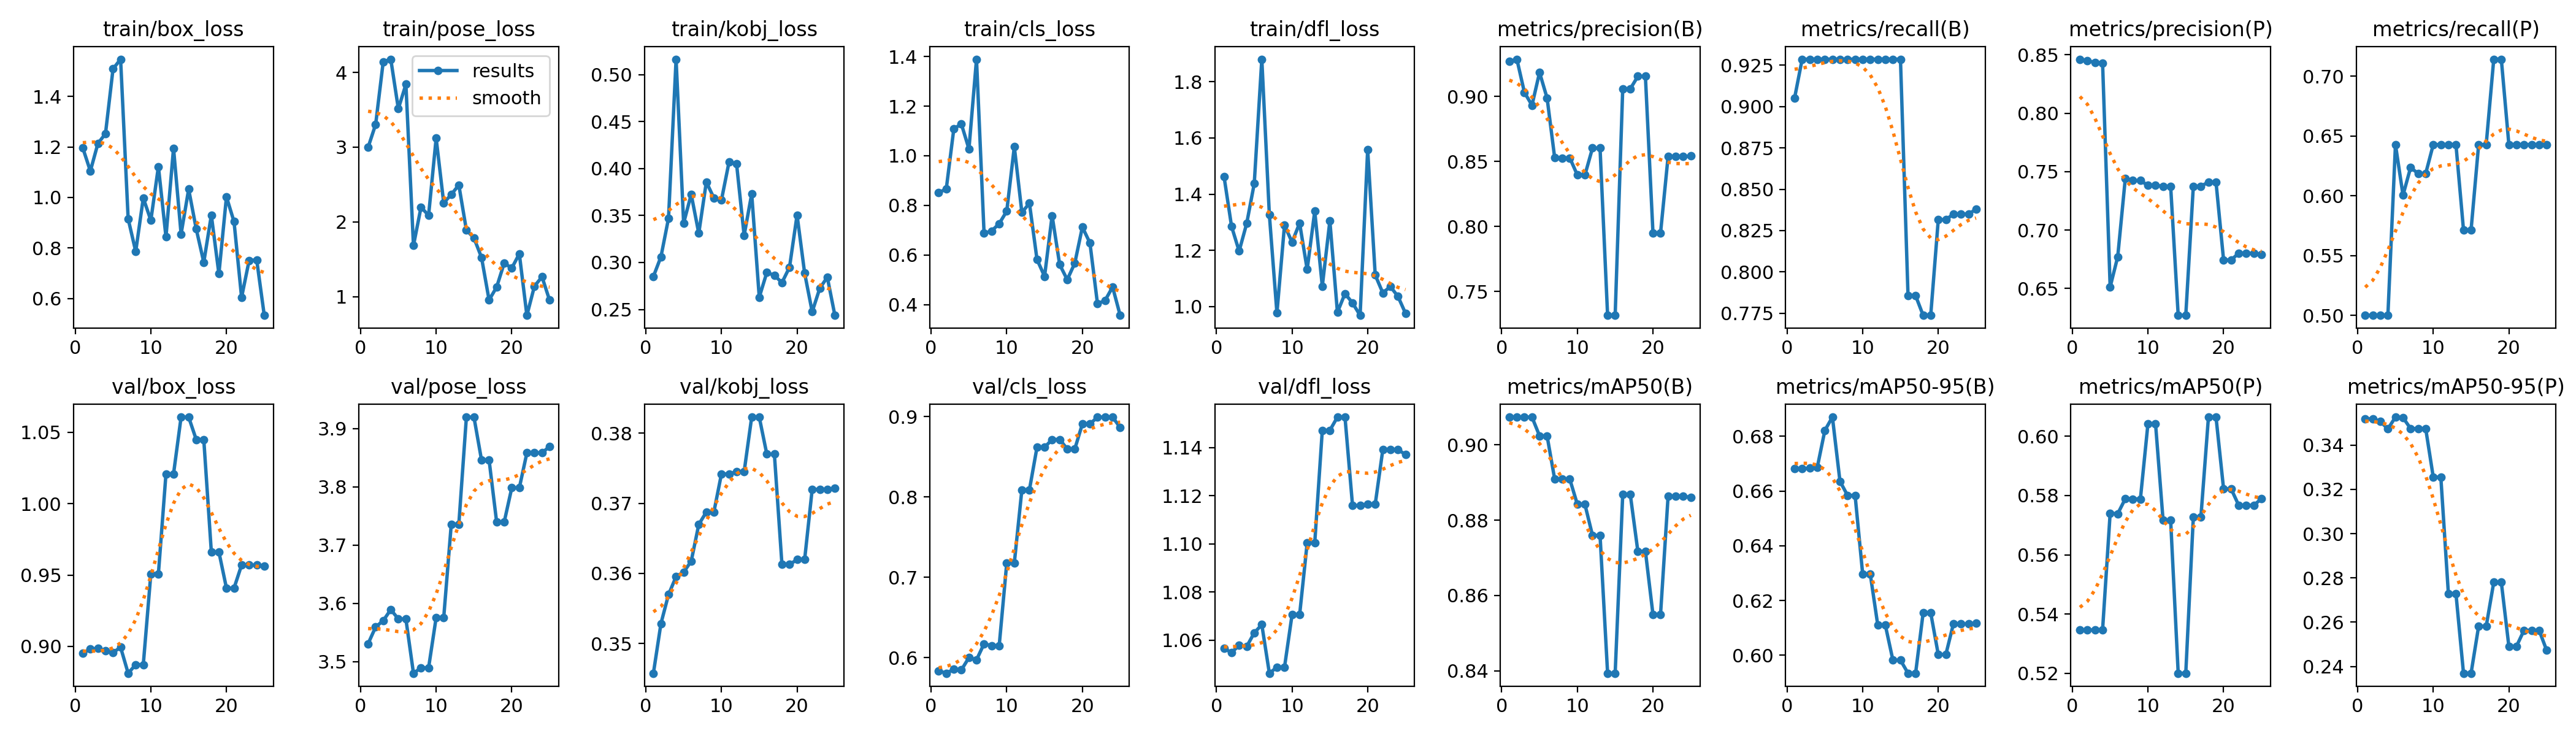

The table this chart was drawn from, first rows:
epoch, train/box_loss, train/pose_loss, train/kobj_loss, train/cls_loss, train/dfl_loss, metrics/precision(B), metrics/recall(B), metrics/mAP50(B), metrics/mAP50-95(B), metrics/precision(P), metrics/recall(P), metrics/mAP50(P), metrics/mAP50-95(P), val/box_loss, val/pose_loss, val/kobj_loss, val/cls_loss, val/dfl_loss, lr/pg0, lr/pg1, lr/pg2
1, 1.196, 2.997, 0.2851, 0.8514, 1.463, 0.9268, 0.9052, 0.9073, 0.6683, 0.8462, 0.5, 0.5346, 0.3519, 0.8952, 3.531, 0.3458, 0.5838, 1.056, 0, 0, 0
2, 1.104, 3.305, 0.3061, 0.8659, 1.285, 0.9285, 0.9286, 0.9073, 0.6682, 0.8449, 0.5, 0.5346, 0.3519, 0.8981, 3.56, 0.3529, 0.5806, 1.055, 1.9208e-05, 1.9208e-05, 1.9208e-05
3, 1.214, 4.142, 0.3471, 1.109, 1.197, 0.903, 0.9286, 0.9073, 0.6684, 0.8435, 0.5, 0.5347, 0.3507, 0.8986, 3.571, 0.357, 0.5856, 1.058, 3.6832e-05, 3.6832e-05, 3.6832e-05
4, 1.252, 4.176, 0.5166, 1.128, 1.296, 0.8932, 0.9286, 0.9074, 0.6687, 0.8426, 0.5, 0.5347, 0.3473, 0.8968, 3.589, 0.3595, 0.5848, 1.057, 5.2872e-05, 5.2872e-05, 5.2872e-05
5, 1.509, 3.514, 0.342, 1.027, 1.438, 0.9184, 0.9286, 0.9024, 0.6822, 0.6512, 0.6429, 0.574, 0.3527, 0.8957, 3.573, 0.3602, 0.6, 1.063, 6.7328e-05, 6.7328e-05, 6.7328e-05
6, 1.547, 3.841, 0.3726, 1.389, 1.88, 0.8986, 0.9286, 0.9023, 0.687, 0.6771, 0.6006, 0.5739, 0.3524, 0.8993, 3.573, 0.3617, 0.5973, 1.066, 8.02e-05, 8.02e-05, 8.02e-05
7, 0.9153, 1.683, 0.3311, 0.6872, 1.326, 0.8528, 0.9286, 0.8909, 0.6636, 0.7439, 0.6237, 0.5789, 0.3475, 0.8812, 3.48, 0.367, 0.6173, 1.046, 9.1488e-05, 9.1488e-05, 9.1488e-05
8, 0.786, 2.198, 0.3858, 0.6968, 0.9773, 0.8526, 0.9286, 0.8909, 0.6584, 0.7423, 0.6187, 0.5788, 0.3474, 0.8872, 3.49, 0.3688, 0.6149, 1.049, 0.0001012, 0.0001012, 0.0001012
9, 0.9978, 2.087, 0.3687, 0.7261, 1.29, 0.8526, 0.9286, 0.8909, 0.6584, 0.7423, 0.6187, 0.5788, 0.3474, 0.8872, 3.49, 0.3688, 0.6149, 1.049, 0.0001093, 0.0001093, 0.0001093
10, 0.9094, 3.119, 0.3666, 0.7766, 1.229, 0.8395, 0.9286, 0.8842, 0.6298, 0.7382, 0.6429, 0.6043, 0.3256, 0.9509, 3.576, 0.3742, 0.7178, 1.071, 0.0001158, 0.0001158, 0.0001158
11, 1.122, 2.255, 0.4069, 1.036, 1.297, 0.8395, 0.9286, 0.8842, 0.6298, 0.7382, 0.6429, 0.6043, 0.3256, 0.9509, 3.576, 0.3742, 0.7178, 1.071, 0.0001208, 0.0001208, 0.0001208
12, 0.8437, 2.366, 0.4049, 0.7712, 1.132, 0.8602, 0.9286, 0.876, 0.611, 0.7374, 0.6429, 0.5716, 0.2729, 1.021, 3.736, 0.3745, 0.809, 1.1, 0.0001242, 0.0001242, 0.0001242
13, 1.195, 2.494, 0.3289, 0.8086, 1.339, 0.8602, 0.9286, 0.876, 0.611, 0.7374, 0.6429, 0.5716, 0.2729, 1.021, 3.736, 0.3745, 0.809, 1.1, 0.0001259, 0.0001259, 0.0001259
14, 0.8551, 1.891, 0.3731, 0.5819, 1.073, 0.7316, 0.9286, 0.8393, 0.5982, 0.627, 0.5714, 0.52, 0.2369, 1.061, 3.92, 0.3823, 0.8619, 1.147, 0.0001262, 0.0001262, 0.0001262
15, 1.033, 1.785, 0.263, 0.5136, 1.305, 0.7316, 0.9286, 0.8393, 0.5982, 0.627, 0.5714, 0.52, 0.2369, 1.061, 3.92, 0.3823, 0.8619, 1.147, 0.0001248, 0.0001248, 0.0001248
16, 0.8755, 1.525, 0.2893, 0.7586, 0.9798, 0.9058, 0.7857, 0.8868, 0.5935, 0.7375, 0.6429, 0.5727, 0.2581, 1.045, 3.846, 0.377, 0.8716, 1.153, 0.0001218, 0.0001218, 0.0001218
17, 0.7432, 0.9551, 0.2863, 0.561, 1.046, 0.9058, 0.7857, 0.8868, 0.5935, 0.7375, 0.6429, 0.5727, 0.2581, 1.045, 3.846, 0.377, 0.8716, 1.153, 0.0001173, 0.0001173, 0.0001173
18, 0.9298, 1.128, 0.2785, 0.5003, 1.013, 0.9154, 0.7738, 0.8717, 0.6155, 0.741, 0.7143, 0.6065, 0.278, 0.9661, 3.74, 0.3613, 0.8598, 1.116, 0.0001111, 0.0001111, 0.0001111
19, 0.6979, 1.449, 0.2949, 0.5671, 0.9689, 0.9154, 0.7738, 0.8717, 0.6155, 0.741, 0.7143, 0.6065, 0.278, 0.9661, 3.74, 0.3613, 0.8598, 1.116, 0.0001034, 0.0001034, 0.0001034
20, 1.002, 1.382, 0.3506, 0.7123, 1.559, 0.7949, 0.8316, 0.8549, 0.6003, 0.6744, 0.6429, 0.5823, 0.2491, 0.9408, 3.798, 0.362, 0.8909, 1.117, 9.4088e-05, 9.4088e-05, 9.4088e-05
21, 0.9042, 1.573, 0.2888, 0.6486, 1.112, 0.7949, 0.8316, 0.8549, 0.6003, 0.6744, 0.6429, 0.5823, 0.2491, 0.9408, 3.798, 0.362, 0.8909, 1.117, 8.32e-05, 8.32e-05, 8.32e-05
22, 0.6045, 0.7499, 0.2475, 0.4029, 1.049, 0.8537, 0.835, 0.8863, 0.6115, 0.6801, 0.6429, 0.5767, 0.2563, 0.9569, 3.858, 0.372, 0.8994, 1.139, 7.0728e-05, 7.0728e-05, 7.0728e-05
23, 0.7509, 1.14, 0.2724, 0.4164, 1.071, 0.8537, 0.835, 0.8863, 0.6115, 0.6801, 0.6429, 0.5767, 0.2563, 0.9569, 3.858, 0.372, 0.8994, 1.139, 5.6672e-05, 5.6672e-05, 5.6672e-05
24, 0.7528, 1.265, 0.2844, 0.4707, 1.037, 0.8537, 0.835, 0.8863, 0.6115, 0.6801, 0.6429, 0.5767, 0.2563, 0.9569, 3.858, 0.372, 0.8994, 1.139, 4.1032e-05, 4.1032e-05, 4.1032e-05
25, 0.5334, 0.9534, 0.2437, 0.3564, 0.9764, 0.8542, 0.8379, 0.8861, 0.6117, 0.6789, 0.6429, 0.5789, 0.2472, 0.9563, 3.869, 0.3721, 0.8865, 1.137, 2.3808e-05, 2.3808e-05, 2.3808e-05
